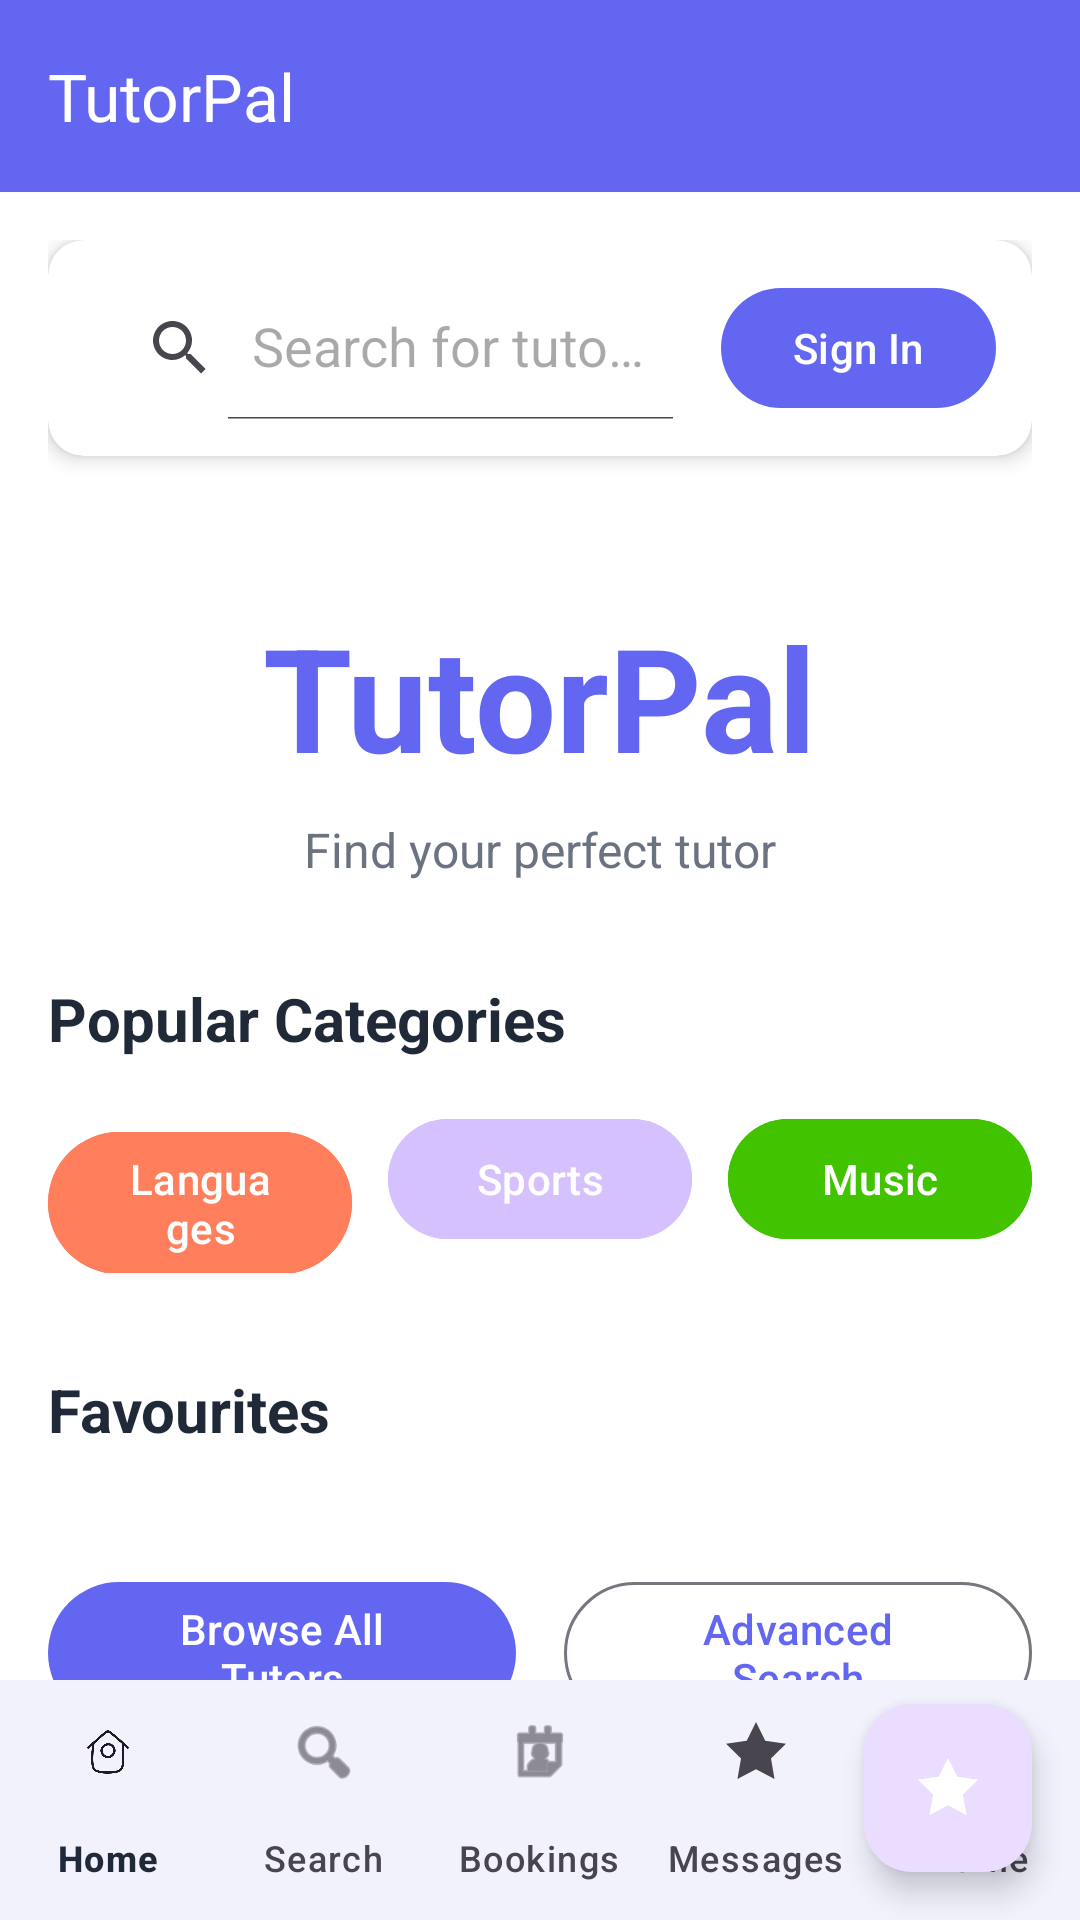

Produce the Android XML layout that renders to this screen, including the resource entries it uses.
<!-- AndroidManifest.xml: application theme Theme.TutorApp -->
<!-- res/layout/activity_main_new.xml -->
<?xml version="1.0" encoding="utf-8"?>
<androidx.coordinatorlayout.widget.CoordinatorLayout xmlns:android="http://schemas.android.com/apk/res/android"
    xmlns:app="http://schemas.android.com/apk/res-auto"
    xmlns:tools="http://schemas.android.com/tools"
    android:layout_width="match_parent"
    android:layout_height="match_parent"
    android:background="@color/background"
    tools:context=".MainActivity">

    
    <com.google.android.material.appbar.AppBarLayout
        android:layout_width="match_parent"
        android:layout_height="wrap_content"
        android:background="@color/primary"
        app:elevation="0dp">

        <com.google.android.material.appbar.MaterialToolbar
            android:id="@+id/toolbar"
            android:layout_width="match_parent"
            android:layout_height="?attr/actionBarSize"
            android:background="@color/primary"
            app:title="TutorPal"
            app:titleTextColor="@color/on_primary" />

    </com.google.android.material.appbar.AppBarLayout>

    
    <androidx.core.widget.NestedScrollView
        android:layout_width="match_parent"
        android:layout_height="match_parent"
        app:layout_behavior="@string/appbar_scrolling_view_behavior">

        <LinearLayout
            android:layout_width="match_parent"
            android:layout_height="wrap_content"
            android:orientation="vertical"
            android:padding="16dp">

            
            <androidx.cardview.widget.CardView
                android:id="@+id/search_bar_card"
                android:layout_width="match_parent"
                android:layout_height="wrap_content"
                android:layout_marginBottom="16dp"
                app:cardCornerRadius="12dp"
                app:cardElevation="4dp">

                <LinearLayout
                    android:layout_width="match_parent"
                    android:layout_height="wrap_content"
                    android:orientation="horizontal"
                    android:padding="12dp">

                    <androidx.appcompat.widget.SearchView
                        android:id="@+id/search_view"
                        android:layout_width="0dp"
                        android:layout_height="wrap_content"
                        android:layout_weight="1"
                        app:iconifiedByDefault="false"
                        app:queryHint="Search for tutors..." />

                    <com.google.android.material.button.MaterialButton
                        android:id="@+id/btn_sign_in"
                        android:layout_width="wrap_content"
                        android:layout_height="wrap_content"
                        android:layout_marginStart="8dp"
                        android:text="Sign In"
                        style="@style/Widget.Material3.Button" />

                </LinearLayout>

            </androidx.cardview.widget.CardView>

            
            <LinearLayout
                android:layout_width="match_parent"
                android:layout_height="wrap_content"
                android:orientation="vertical"
                android:gravity="center"
                android:layout_marginVertical="32dp">

                <TextView
                    android:layout_width="wrap_content"
                    android:layout_height="wrap_content"
                    android:text="TutorPal"
                    android:textSize="48sp"
                    android:textStyle="bold"
                    android:textColor="@color/primary"
                    android:layout_marginBottom="8dp" />

                <TextView
                    android:layout_width="wrap_content"
                    android:layout_height="wrap_content"
                    android:text="Find your perfect tutor"
                    android:textSize="16sp"
                    android:textColor="@color/text_secondary" />

            </LinearLayout>

            
            <TextView
                android:layout_width="wrap_content"
                android:layout_height="wrap_content"
                android:text="Popular Categories"
                android:textSize="20sp"
                android:textStyle="bold"
                android:textColor="@color/text_primary"
                android:layout_marginBottom="16dp" />

            <LinearLayout
                android:layout_width="match_parent"
                android:layout_height="wrap_content"
                android:orientation="horizontal"
                android:layout_marginBottom="16dp">

                <com.google.android.material.button.MaterialButton
                    android:id="@+id/btn_languages"
                    android:layout_width="0dp"
                    android:layout_height="wrap_content"
                    android:layout_weight="1"
                    android:layout_marginEnd="8dp"
                    android:text="Languages"
                    android:backgroundTint="#ff7e5b"
                    style="@style/Widget.Material3.Button" />

                <com.google.android.material.button.MaterialButton
                    android:id="@+id/btn_sports"
                    android:layout_width="0dp"
                    android:layout_height="wrap_content"
                    android:layout_weight="1"
                    android:layout_marginHorizontal="4dp"
                    android:text="Sports"
                    android:backgroundTint="#d5c1fd"
                    style="@style/Widget.Material3.Button" />

                <com.google.android.material.button.MaterialButton
                    android:id="@+id/btn_music"
                    android:layout_width="0dp"
                    android:layout_height="wrap_content"
                    android:layout_weight="1"
                    android:layout_marginStart="8dp"
                    android:text="Music"
                    android:backgroundTint="#41c300"
                    style="@style/Widget.Material3.Button" />

            </LinearLayout>

            
            <TextView
                android:layout_width="wrap_content"
                android:layout_height="wrap_content"
                android:text="Favourites"
                android:textSize="20sp"
                android:textStyle="bold"
                android:textColor="@color/text_primary"
                android:layout_marginTop="16dp"
                android:layout_marginBottom="16dp" />

            
            <androidx.recyclerview.widget.RecyclerView
                android:id="@+id/recycler_featured_tutors"
                android:layout_width="match_parent"
                android:layout_height="wrap_content"
                android:orientation="horizontal"
                app:layoutManager="androidx.recyclerview.widget.LinearLayoutManager"
                tools:listitem="@layout/item_tutor" />

            
            <LinearLayout
                android:layout_width="match_parent"
                android:layout_height="wrap_content"
                android:orientation="horizontal"
                android:layout_marginTop="24dp">

                <com.google.android.material.button.MaterialButton
                    android:id="@+id/btn_browse_all"
                    android:layout_width="0dp"
                    android:layout_height="wrap_content"
                    android:layout_weight="1"
                    android:layout_marginEnd="8dp"
                    android:text="Browse All Tutors"
                    style="@style/Widget.Material3.Button.UnelevatedButton" />

                <com.google.android.material.button.MaterialButton
                    android:id="@+id/btn_advanced_search"
                    android:layout_width="0dp"
                    android:layout_height="wrap_content"
                    android:layout_weight="1"
                    android:layout_marginStart="8dp"
                    android:text="Advanced Search"
                    style="@style/Widget.Material3.Button.OutlinedButton" />

            </LinearLayout>

        </LinearLayout>

    </androidx.core.widget.NestedScrollView>

    
    <com.google.android.material.bottomnavigation.BottomNavigationView
        android:id="@+id/bottom_navigation"
        android:layout_width="match_parent"
        android:layout_height="wrap_content"
        android:layout_gravity="bottom"
        android:background="@color/surface"
        app:menu="@menu/bottom_navigation_menu"
        app:labelVisibilityMode="labeled" />

    
    <com.google.android.material.floatingactionbutton.FloatingActionButton
        android:id="@+id/fab_chat"
        android:layout_width="wrap_content"
        android:layout_height="wrap_content"
        android:layout_gravity="bottom|end"
        android:layout_margin="16dp"
        android:layout_marginBottom="80dp"
        android:src="@drawable/ic_message_sent"
        app:tint="@color/on_primary" />

</androidx.coordinatorlayout.widget.CoordinatorLayout>
<!-- res/layout/item_tutor.xml (included above) -->
<?xml version="1.0" encoding="utf-8"?>
<com.google.android.material.card.MaterialCardView xmlns:android="http://schemas.android.com/apk/res/android"
    xmlns:app="http://schemas.android.com/apk/res-auto"
    android:layout_width="match_parent"
    android:layout_height="wrap_content"
    style="@style/TutorPal.Card"
    android:layout_margin="8dp"
    android:clickable="true"
    android:focusable="true"
    android:foreground="?android:attr/selectableItemBackground">

    
    <LinearLayout
        android:layout_width="match_parent"
        android:layout_height="wrap_content"
        android:orientation="horizontal"
        android:padding="16dp">

        
        <de.hdodenhof.circleimageview.CircleImageView
            android:id="@+id/tutor_profile_image"
            android:layout_width="80dp"
            android:layout_height="80dp"
            android:src="@drawable/ic_launcher_foreground"
            android:layout_marginEnd="16dp" />

        
        <LinearLayout
            android:layout_width="0dp"
            android:layout_height="wrap_content"
            android:layout_weight="1"
            android:orientation="vertical">

            
            <LinearLayout
                android:layout_width="match_parent"
                android:layout_height="wrap_content"
                android:orientation="horizontal"
                android:layout_marginBottom="4dp">

                <TextView
                    android:id="@+id/tutor_name"
                    android:layout_width="0dp"
                    android:layout_height="wrap_content"
                    android:layout_weight="1"
                    android:text="John Doe"
                    android:textSize="18sp"
                    android:textColor="@color/text_primary"
                    android:textStyle="bold" />

                <LinearLayout
                    android:layout_width="wrap_content"
                    android:layout_height="wrap_content"
                    android:orientation="horizontal"
                    android:gravity="center_vertical">

                    <TextView
                        android:id="@+id/rating_text"
                        android:layout_width="wrap_content"
                        android:layout_height="wrap_content"
                        android:text="4.8"
                        android:textSize="14sp"
                        android:textColor="@color/text_primary"
                        android:textStyle="bold"
                        android:layout_marginEnd="2dp" />

                    <TextView
                        android:layout_width="wrap_content"
                        android:layout_height="wrap_content"
                        android:text="★"
                        android:textColor="@color/warning"
                        android:textSize="14sp" />

                </LinearLayout>

            </LinearLayout>

            
            <TextView
                android:id="@+id/subject_text"
                android:layout_width="wrap_content"
                android:layout_height="wrap_content"
                android:text="Mathematics"
                android:textSize="16sp"
                android:textColor="@color/primary"
                android:textStyle="bold"
                android:layout_marginBottom="4dp" />

            
            <TextView
                android:id="@+id/location_text"
                android:layout_width="wrap_content"
                android:layout_height="wrap_content"
                android:text="📍 Toronto, ON"
                android:textSize="14sp"
                android:textColor="@color/text_secondary"
                android:layout_marginBottom="4dp" />

            
            <TextView
                android:id="@+id/experience_text"
                android:layout_width="wrap_content"
                android:layout_height="wrap_content"
                android:text="5+ years experience"
                android:textSize="14sp"
                android:textColor="@color/text_secondary"
                android:layout_marginBottom="8dp" />

            
            <LinearLayout
                android:layout_width="match_parent"
                android:layout_height="wrap_content"
                android:orientation="horizontal"
                android:gravity="center_vertical">

                <TextView
                    android:id="@+id/price_text"
                    android:layout_width="0dp"
                    android:layout_height="wrap_content"
                    android:layout_weight="1"
                    android:text="$50/hour"
                    android:textSize="16sp"
                    android:textColor="@color/success"
                    android:textStyle="bold" />

                <com.google.android.material.button.MaterialButton
                    android:id="@+id/favorite_button"
                    android:layout_width="40dp"
                    android:layout_height="40dp"
                    android:layout_marginEnd="8dp"
                    style="@style/Widget.Material3.Button.IconButton"
                    app:icon="@android:drawable/btn_star_big_off"
                    app:iconTint="@color/gray_400" />

                <com.google.android.material.button.MaterialButton
                    android:id="@+id/view_profile_button"
                    android:layout_width="wrap_content"
                    android:layout_height="36dp"
                    android:text="View"
                    android:textSize="12sp"
                    style="@style/Widget.Material3.Button.OutlinedButton" />

            </LinearLayout>

        </LinearLayout>

    </LinearLayout>

</com.google.android.material.card.MaterialCardView>
<!-- resources referenced by this layout -->
<resources>
  <color name="background">#FFFFFF</color>
  <color name="gray_400">#9CA3AF</color>
  <color name="on_primary">#FFFFFF</color>
  <color name="primary">#6366F1</color>
  <color name="success">#10B981</color>
  <color name="surface">#FFFFFF</color>
  <color name="text_primary">#1F2937</color>
  <color name="text_secondary">#6B7280</color>
  <color name="warning">#F59E0B</color>
  <!-- drawable ic_launcher_foreground: webp bitmap (mipmap-hdpi, 1150 bytes) -->
  <!-- drawable ic_message_sent (drawable) -->
  <vector xmlns:android="http://schemas.android.com/apk/res/android"
      android:width="16dp"
      android:height="16dp"
      android:viewportWidth="24"
      android:viewportHeight="24"
      android:tint="@color/primary">
    <path
        android:fillColor="@android:color/white"
        android:pathData="M9,17H7v-7h2V17zM13,17h-2V7h2V17zM17,17h-2v-4h2V17z"/>
    <path
        android:fillColor="@android:color/white"
        android:pathData="M12,2l3.09,6.26L22,9.27l-5,4.87L18.18,21L12,17.77L5.82,21L7,14.14L2,9.27l6.91,-1.01L12,2z"/>
  </vector>
  <style name="TutorPal.Card" parent="Widget.Material3.CardView.Elevated">
          <item name="cardCornerRadius">16dp</item>
          <item name="cardElevation">4dp</item>
          <item name="android:layout_margin">8dp</item>
      </style>
  <style name="Theme.TutorApp" parent="Base.Theme.TutorApp" />
  <style name="Base.Theme.TutorApp" parent="Theme.Material3.DayNight.NoActionBar">
          
          <item name="colorPrimary">@color/primary</item>
          <item name="colorPrimaryVariant">@color/primary_variant</item>
          <item name="colorOnPrimary">@color/on_primary</item>
          
          
          <item name="colorSecondary">@color/secondary</item>
          <item name="colorSecondaryVariant">@color/secondary_variant</item>
          <item name="colorOnSecondary">@color/on_secondary</item>
          
          
          <item name="android:colorBackground">@color/background</item>
          <item name="colorSurface">@color/surface</item>
          <item name="colorOnBackground">@color/on_background</item>
          <item name="colorOnSurface">@color/on_surface</item>
          
          
          <item name="colorError">@color/error</item>
          <item name="colorOnError">@color/on_error</item>
  
          
          <item name="android:statusBarColor">@android:color/transparent</item>
          <item name="android:windowLightStatusBar">true</item>
  
          
          <item name="android:navigationBarColor">@android:color/transparent</item>
          
          
          <item name="android:windowDrawsSystemBarBackgrounds">true</item>
      </style>
  <color name="primary_variant">#4F46E5</color>
  <color name="secondary">#EC4899</color>
  <color name="secondary_variant">#DB2777</color>
  <color name="on_secondary">#FFFFFF</color>
  <color name="on_background">#1F2937</color>
  <color name="on_surface">#1F2937</color>
  <color name="error">#EF4444</color>
  <color name="on_error">#FFFFFF</color>
</resources>
